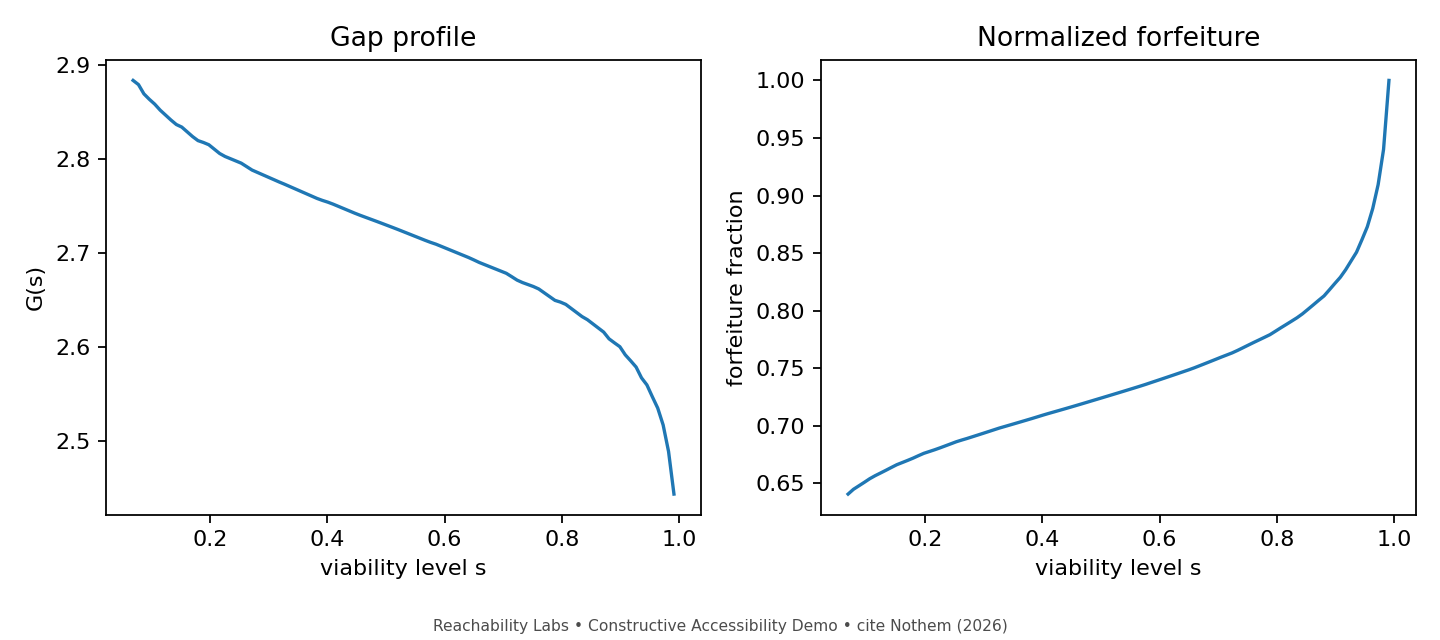

The data file committed next to this chart (first rows):
level, alpha_e, alpha_r, gap, forfeiture
0.06868, 5.0, 2.116, 2.884, 0.6408
0.07791, 4.964, 2.085, 2.879, 0.645
0.08713, 4.928, 2.059, 2.869, 0.648
0.09636, 4.899, 2.035, 2.864, 0.651
0.1056, 4.87, 2.011, 2.858, 0.6541
0.1148, 4.843, 1.99, 2.852, 0.6568
0.124, 4.819, 1.972, 2.847, 0.6591
0.1333, 4.796, 1.954, 2.842, 0.6615
0.1425, 4.773, 1.936, 2.837, 0.6639
0.1517, 4.753, 1.919, 2.834, 0.6663
0.1609, 4.734, 1.905, 2.829, 0.6682
0.1702, 4.715, 1.891, 2.824, 0.67
0.1794, 4.696, 1.876, 2.82, 0.672
0.1886, 4.68, 1.862, 2.818, 0.6741
0.1978, 4.663, 1.848, 2.815, 0.6762
0.2071, 4.647, 1.837, 2.811, 0.6777
0.2163, 4.631, 1.825, 2.806, 0.6793
0.2255, 4.616, 1.813, 2.803, 0.681
0.2347, 4.602, 1.802, 2.8, 0.6827
0.244, 4.588, 1.79, 2.798, 0.6845
0.2532, 4.574, 1.778, 2.796, 0.6862
0.2624, 4.56, 1.768, 2.792, 0.6877
0.2716, 4.546, 1.758, 2.788, 0.6891
0.2809, 4.534, 1.748, 2.786, 0.6906
0.2901, 4.522, 1.738, 2.783, 0.6921
0.2993, 4.509, 1.728, 2.781, 0.6936
0.3085, 4.497, 1.718, 2.778, 0.6951
0.3178, 4.484, 1.709, 2.776, 0.6967
0.327, 4.472, 1.699, 2.773, 0.6982
0.3362, 4.461, 1.69, 2.771, 0.6995
0.3454, 4.45, 1.681, 2.768, 0.7009
0.3547, 4.438, 1.673, 2.766, 0.7023
0.3639, 4.427, 1.664, 2.763, 0.7037
0.3731, 4.416, 1.655, 2.761, 0.705
0.3823, 4.404, 1.646, 2.758, 0.7064
0.3916, 4.394, 1.637, 2.756, 0.7079
0.4008, 4.383, 1.629, 2.754, 0.7093
0.41, 4.372, 1.62, 2.752, 0.7107
0.4192, 4.362, 1.612, 2.75, 0.7121
0.4285, 4.351, 1.604, 2.747, 0.7134
0.4377, 4.34, 1.595, 2.745, 0.7148
0.4469, 4.33, 1.587, 2.743, 0.7161
0.4561, 4.319, 1.579, 2.74, 0.7175
0.4654, 4.309, 1.571, 2.738, 0.7189
0.4746, 4.299, 1.563, 2.736, 0.7203
0.4838, 4.288, 1.554, 2.734, 0.7217
0.4931, 4.278, 1.546, 2.732, 0.7231
0.5023, 4.267, 1.538, 2.73, 0.7245
0.5115, 4.257, 1.53, 2.727, 0.7259
0.5207, 4.247, 1.522, 2.725, 0.7273
0.53, 4.236, 1.513, 2.723, 0.7288
0.5392, 4.226, 1.505, 2.721, 0.7302
0.5484, 4.215, 1.497, 2.718, 0.7316
0.5576, 4.205, 1.489, 2.716, 0.7331
0.5669, 4.194, 1.481, 2.714, 0.7345
0.5761, 4.184, 1.472, 2.712, 0.736
0.5853, 4.173, 1.464, 2.71, 0.7376
0.5945, 4.163, 1.455, 2.707, 0.7392
0.6038, 4.152, 1.447, 2.705, 0.7407
0.613, 4.141, 1.438, 2.703, 0.7423
... 41 more rows
